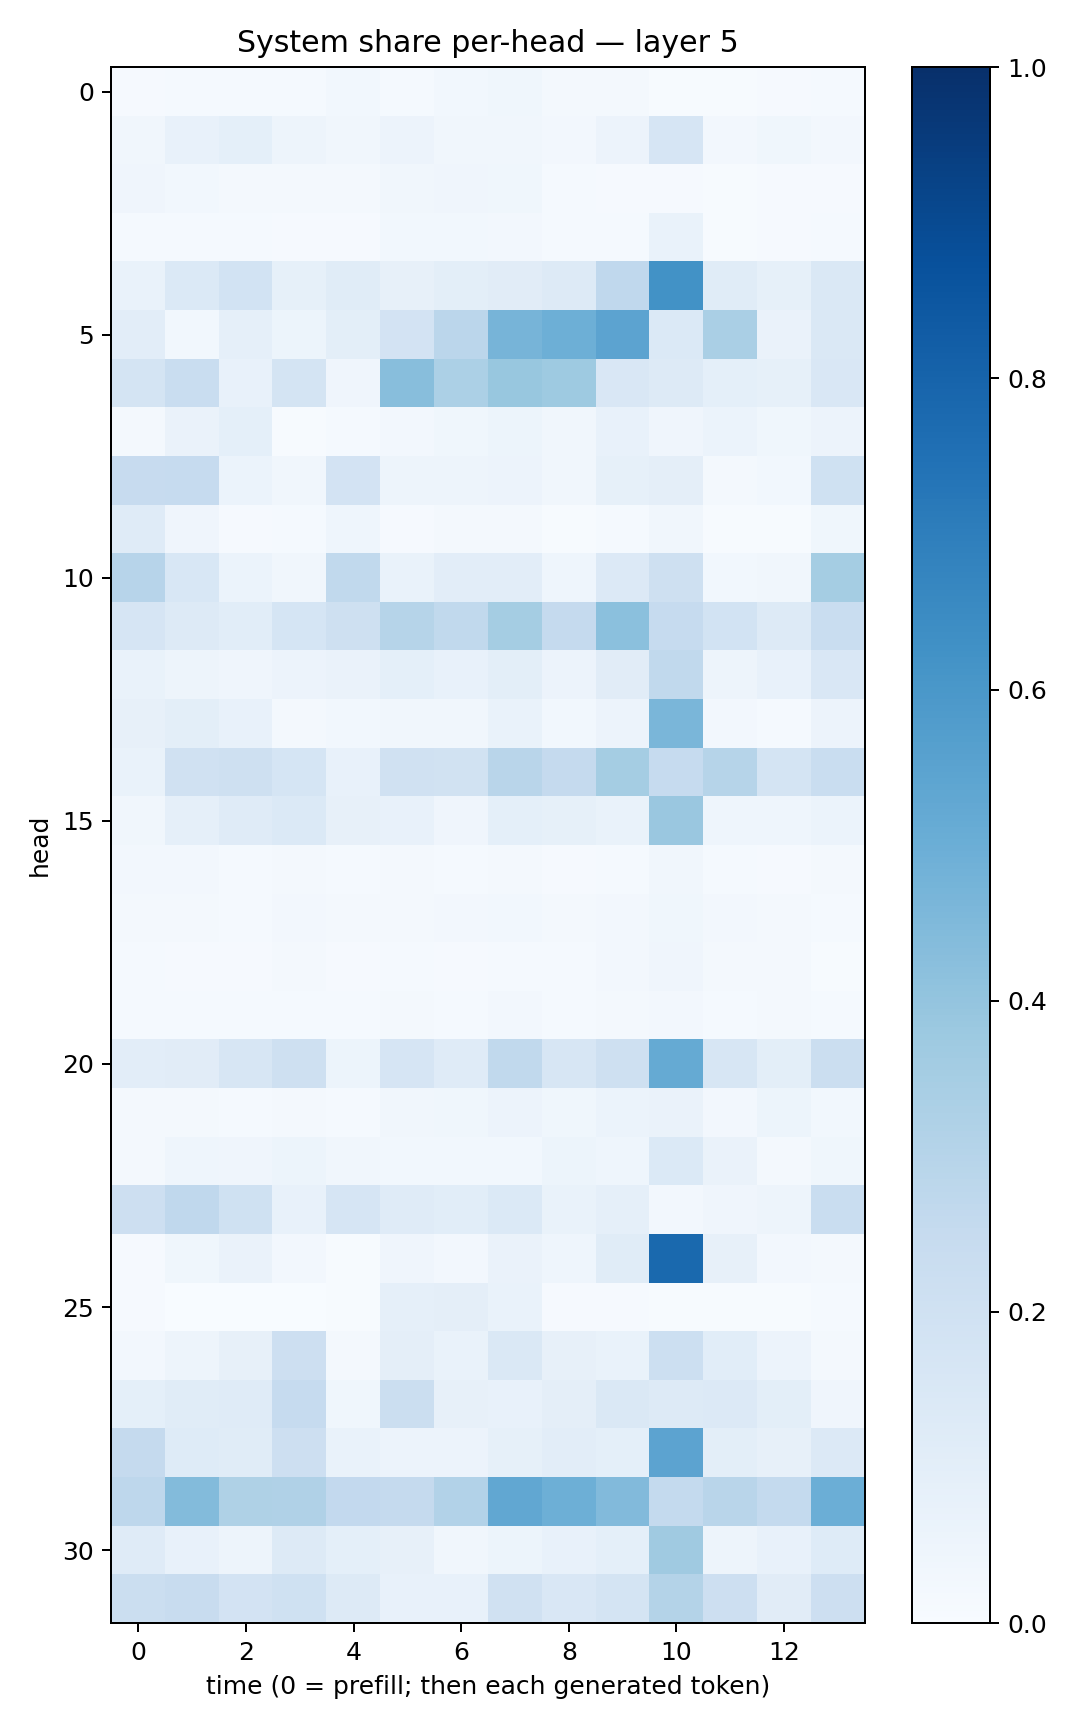

Values plotted in this chart, from the file beside it:
0.009062485, 0.01193032, 0.013570433, 0.013033648, 0.027488554, 0.015503772, 0.028635846, 0.036014248, 0.016138412, 0.0185037, 0.0075104735, 0.005860664, 0.011310864, 0.015112644
0.03171, 0.07768, 0.09353, 0.05017, 0.03318, 0.05478, 0.03376, 0.03505, 0.02555, 0.05806, 0.1657, 0.02633, 0.03882, 0.02677
0.04037, 0.02796, 0.02282, 0.01839, 0.01654, 0.03335, 0.03937, 0.03674, 0.01442, 0.01038, 0.01137, 0.006367, 0.009225, 0.009632
0.01473, 0.01431, 0.015, 0.01137, 0.008899, 0.03085, 0.02828, 0.0263, 0.01458, 0.01393, 0.06974, 0.00657, 0.008327, 0.01358
0.06952, 0.1391, 0.185, 0.08534, 0.1134, 0.08076, 0.09785, 0.1126, 0.1277, 0.2683, 0.625, 0.1152, 0.08311, 0.1444
0.1024, 0.03045, 0.0875, 0.05185, 0.1015, 0.1835, 0.2818, 0.4715, 0.4925, 0.5445, 0.1374, 0.3387, 0.06484, 0.1434
0.1786, 0.231, 0.07424, 0.1725, 0.04291, 0.4277, 0.3296, 0.3903, 0.3725, 0.1496, 0.1253, 0.09276, 0.08374, 0.1521
0.01741, 0.06517, 0.09331, 0.006675, 0.01198, 0.02702, 0.03559, 0.05185, 0.03251, 0.07106, 0.04192, 0.06167, 0.03764, 0.05578
0.2423, 0.2467, 0.05933, 0.03432, 0.1812, 0.0473, 0.04782, 0.05504, 0.03398, 0.08588, 0.09599, 0.02122, 0.02762, 0.202
0.1189, 0.04228, 0.0109, 0.01193, 0.04687, 0.009271, 0.01989, 0.01576, 0.005555, 0.01267, 0.03477, 0.004311, 0.007648, 0.03807
0.2936, 0.1539, 0.06154, 0.03147, 0.2649, 0.06868, 0.105, 0.1032, 0.04635, 0.1346, 0.2105, 0.03058, 0.03134, 0.3551
0.1673, 0.1252, 0.106, 0.1699, 0.2077, 0.2975, 0.2628, 0.3528, 0.2506, 0.4214, 0.2475, 0.186, 0.1271, 0.2342
0.0685, 0.04849, 0.0421, 0.05655, 0.0655, 0.09364, 0.07644, 0.09787, 0.05851, 0.1114, 0.2635, 0.04854, 0.074, 0.1522
0.08159, 0.1008, 0.07445, 0.02207, 0.02966, 0.03209, 0.03148, 0.06859, 0.0294, 0.05855, 0.4638, 0.0254, 0.01232, 0.05836
0.06828, 0.1967, 0.2098, 0.1686, 0.07301, 0.1968, 0.1911, 0.2912, 0.2533, 0.3532, 0.2499, 0.2982, 0.1753, 0.231
0.03304, 0.08897, 0.1203, 0.1385, 0.08003, 0.07577, 0.03965, 0.09022, 0.08463, 0.06837, 0.3839, 0.04362, 0.04479, 0.05997
0.02372, 0.02423, 0.01547, 0.01766, 0.0146, 0.01755, 0.01445, 0.01986, 0.01051, 0.01337, 0.03502, 0.01366, 0.008194, 0.01686
0.02302, 0.01853, 0.01438, 0.0247, 0.0178, 0.02158, 0.02498, 0.0296, 0.01846, 0.02707, 0.03619, 0.0268, 0.01928, 0.0151
0.01336, 0.01055, 0.01077, 0.01984, 0.01125, 0.01275, 0.008289, 0.01329, 0.01208, 0.02443, 0.04078, 0.01875, 0.0178, 0.007433
0.01515, 0.01392, 0.01359, 0.0146, 0.0141, 0.01599, 0.01498, 0.02604, 0.01261, 0.01794, 0.02407, 0.01402, 0.01715, 0.01242
0.105, 0.1124, 0.1567, 0.2066, 0.05392, 0.1651, 0.1177, 0.263, 0.1613, 0.205, 0.5162, 0.1593, 0.1003, 0.2223
0.0159, 0.0212, 0.01522, 0.01752, 0.01209, 0.03404, 0.03733, 0.05587, 0.03715, 0.0592, 0.06567, 0.02684, 0.05106, 0.02861
0.02139, 0.0444, 0.0399, 0.05281, 0.03234, 0.02995, 0.03078, 0.02902, 0.05248, 0.04491, 0.1378, 0.06623, 0.022, 0.03517
0.213, 0.2693, 0.2, 0.07166, 0.1655, 0.1199, 0.1079, 0.1371, 0.06762, 0.08849, 0.02588, 0.04213, 0.04734, 0.2343
0.00933, 0.0358, 0.06372, 0.02347, 0.005118, 0.04134, 0.02564, 0.06538, 0.04569, 0.1145, 0.7808, 0.07879, 0.02441, 0.01878
0.008648, 0.002584, 0.003163, 0.002628, 0.006861, 0.08822, 0.09513, 0.06864, 0.009912, 0.009365, 0.007799, 0.004608, 0.006371, 0.01507
0.02541, 0.04977, 0.07821, 0.2129, 0.02083, 0.09446, 0.06645, 0.1426, 0.07838, 0.0671, 0.218, 0.108, 0.0555, 0.02121
0.09327, 0.1141, 0.1197, 0.2466, 0.03742, 0.2242, 0.07943, 0.07105, 0.09548, 0.1438, 0.1266, 0.1335, 0.09803, 0.04024
0.2501, 0.1247, 0.1147, 0.2121, 0.06878, 0.05813, 0.05691, 0.0849, 0.1037, 0.09234, 0.5445, 0.09844, 0.08094, 0.1358
0.2766, 0.4414, 0.3216, 0.3185, 0.2601, 0.2529, 0.3093, 0.5287, 0.4933, 0.442, 0.2551, 0.2927, 0.2543, 0.4975
0.1173, 0.07686, 0.04981, 0.1279, 0.09015, 0.07866, 0.0348, 0.05269, 0.07197, 0.09145, 0.3707, 0.04894, 0.07748, 0.1218
0.2237, 0.2356, 0.1829, 0.2008, 0.1307, 0.07372, 0.07262, 0.1991, 0.1523, 0.1791, 0.3069, 0.2131, 0.1126, 0.2124
